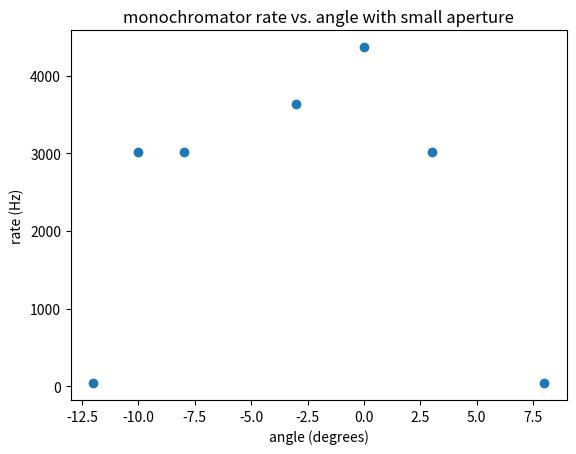

Write the Python code that produced this figure.
import matplotlib.pyplot as plt

angles = [-12, -10, -8, -3, 0, 3, 8]

rates = [41.2, 3020, 3020, 3631, 4365, 3020, 44.7]

plt.scatter(angles, rates)
plt.xlabel("angle (degrees)")
plt.ylabel("rate (Hz)")
#plt.yscale("log")
plt.title("monochromator rate vs. angle with small aperture")

plt.show()

